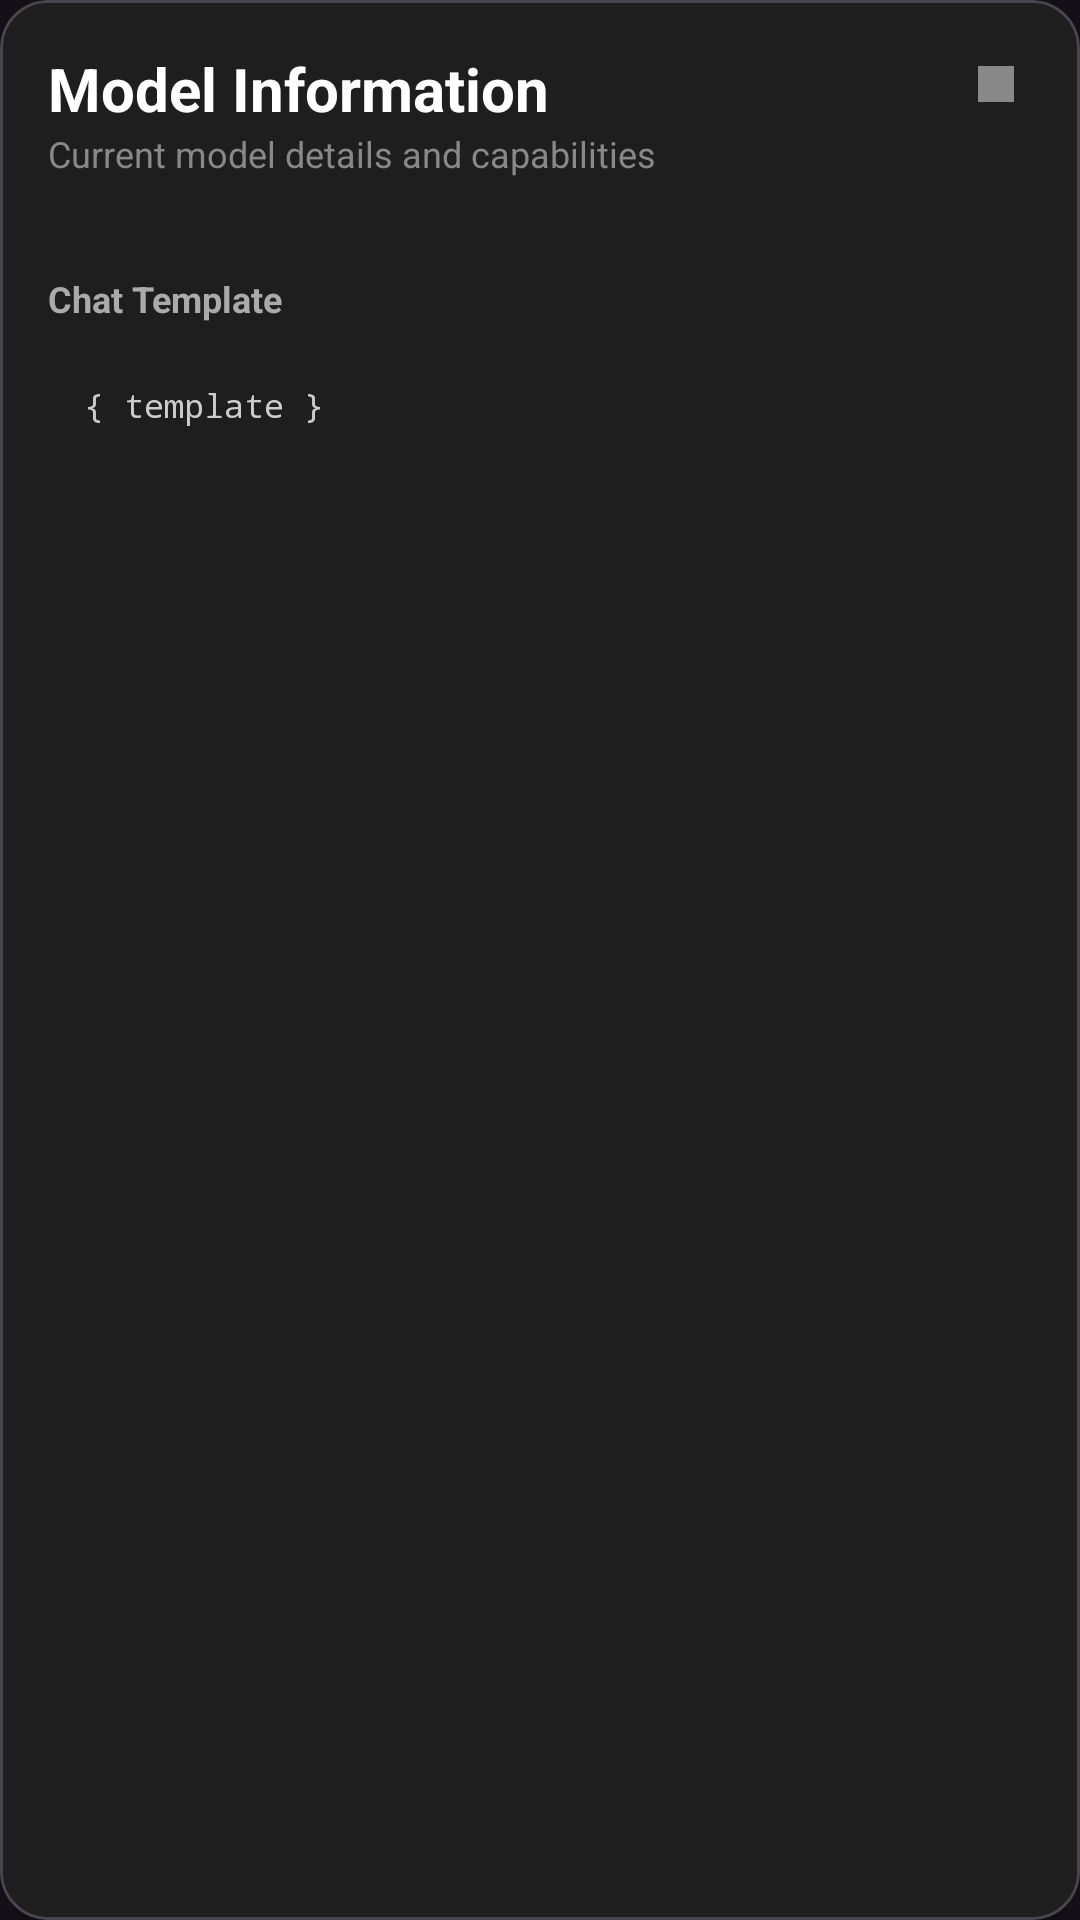

The Android layout XML behind this screen, and the referenced resources:
<!-- AndroidManifest.xml: application theme Theme.AiChatSample -->
<!-- res/layout/dialog_model_info.xml -->
<?xml version="1.0" encoding="utf-8"?>
<com.google.android.material.card.MaterialCardView xmlns:android="http://schemas.android.com/apk/res/android"
    xmlns:app="http://schemas.android.com/apk/res-auto"
    android:layout_width="match_parent"
    android:layout_height="wrap_content"
    android:layout_margin="16dp"
    app:cardBackgroundColor="#1E1E1E"
    app:cardCornerRadius="16dp"
    app:cardElevation="8dp">

    <LinearLayout
        android:layout_width="match_parent"
        android:layout_height="match_parent"
        android:orientation="vertical"
        android:padding="16dp">

        
        <RelativeLayout
            android:layout_width="match_parent"
            android:layout_height="wrap_content"
            android:paddingBottom="16dp">

            <TextView
                android:id="@+id/tvTitle"
                android:layout_width="wrap_content"
                android:layout_height="wrap_content"
                android:layout_toStartOf="@id/btnClose"
                android:layout_alignParentStart="true"
                android:layout_marginEnd="8dp"
                android:text="@string/model_info_title"
                android:textColor="@android:color/white"
                android:textSize="20sp"
                android:textStyle="bold" />

            <TextView
                android:layout_width="wrap_content"
                android:layout_height="wrap_content"
                android:layout_below="@id/tvTitle"
                android:layout_toStartOf="@id/btnClose"
                android:layout_alignParentStart="true"
                android:layout_marginEnd="8dp"
                android:text="@string/model_info_subtitle"
                android:textColor="#888888"
                android:textSize="12sp" />

            <ImageButton
                android:id="@+id/btnClose"
                android:layout_width="24dp"
                android:layout_height="24dp"
                android:layout_alignParentEnd="true"
                android:background="?attr/selectableItemBackgroundBorderless"
                android:contentDescription="@string/desc_close"
                android:src="@drawable/ic_stop_24"
                app:tint="#888888" />
        </RelativeLayout>

        <ScrollView
            android:layout_width="match_parent"
            android:layout_height="0dp"
            android:layout_weight="1"
            android:fadeScrollbars="false">

            <LinearLayout
                android:id="@+id/infoContainer"
                android:layout_width="match_parent"
                android:layout_height="wrap_content"
                android:orientation="vertical">

                

                
                <Space
                    android:layout_width="match_parent"
                    android:layout_height="16dp" />

                <TextView
                    android:layout_width="match_parent"
                    android:layout_height="wrap_content"
                    android:text="@string/lbl_chat_template"
                    android:textColor="#AAAAAA"
                    android:textSize="12sp"
                    android:textStyle="bold" />

                <Space
                    android:layout_width="match_parent"
                    android:layout_height="8dp" />

                <HorizontalScrollView
                    android:layout_width="match_parent"
                    android:layout_height="wrap_content"
                    android:background="@drawable/bg_template_box">

                    <TextView
                        android:id="@+id/tvTemplate"
                        android:layout_width="wrap_content"
                        android:layout_height="wrap_content"
                        android:fontFamily="monospace"
                        android:padding="12dp"
                        android:text="@string/lbl_template_placeholder"
                        android:textColor="#CCCCCC"
                        android:textSize="11sp" />
                </HorizontalScrollView>

            </LinearLayout>
        </ScrollView>
    </LinearLayout>
</com.google.android.material.card.MaterialCardView>
<!-- resources referenced by this layout -->
<resources>
  <!-- drawable ic_stop_24 (drawable) -->
  <vector xmlns:android="http://schemas.android.com/apk/res/android"
      android:width="24dp"
      android:height="24dp"
      android:viewportWidth="24.0"
      android:viewportHeight="24.0">
      <path
          android:fillColor="#FFFFFF"
          android:pathData="M6,6h12v12H6z"/>
  </vector>
  <string name="desc_close">Zavřít</string>
  <string name="lbl_chat_template">Chat Template</string>
  <string name="lbl_template_placeholder">{ template }</string>
  <string name="model_info_subtitle">Current model details and capabilities</string>
  <string name="model_info_title">Model Information</string>
  <style name="Theme.AiChatSample" parent="Base.Theme.AiChatSample" />
  <style name="Base.Theme.AiChatSample" parent="Theme.Material3.Dark.NoActionBar">
          
          
          <item name="android:windowLightStatusBar">false</item>
          <item name="android:windowLightNavigationBar">false</item>
          <item name="android:statusBarColor">@android:color/black</item>
          <item name="android:navigationBarColor">@android:color/black</item>
      </style>
</resources>
